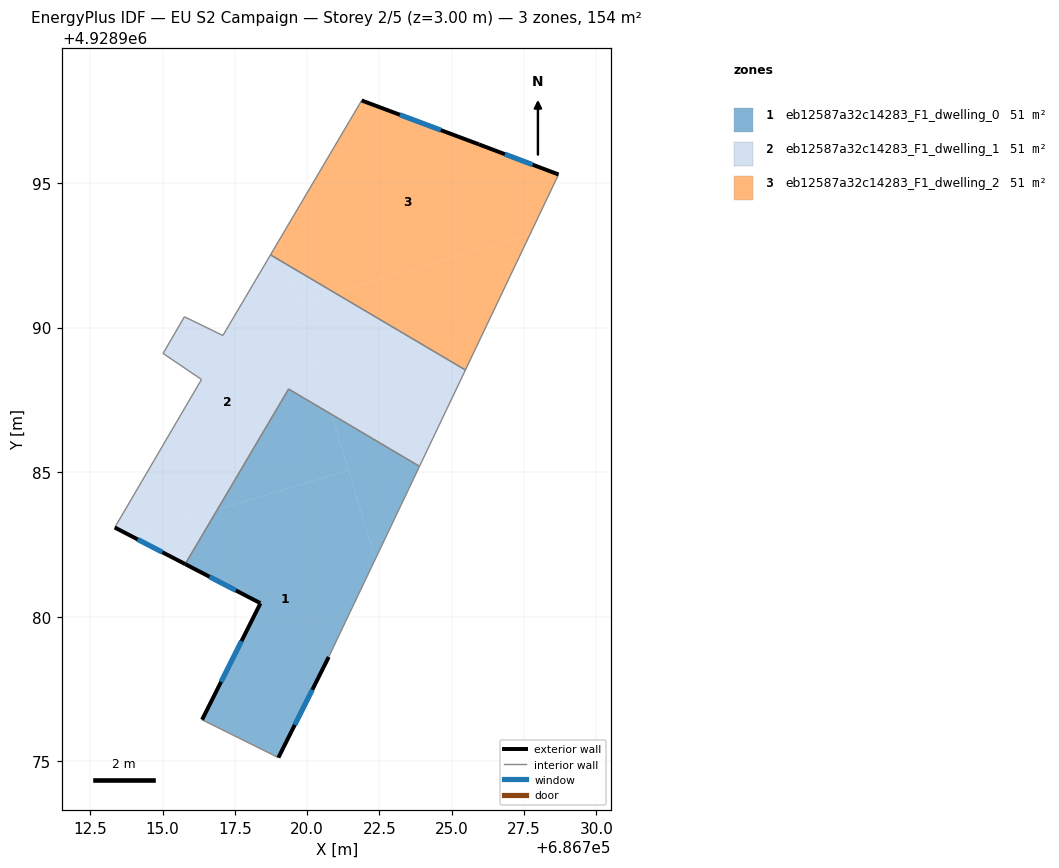
=== STOREY PLAN SPEC (per zone: floor XY polygon, exterior-wall plan segments, windows/doors) ===
zone 1: eb12587a32c14283_F1_dwelling_0  (51.5 m²)
  floor: (686721.43, 4928985.07) (686722.35, 4928981.99) (686720.74, 4928978.61) (686719.00, 4928975.12) (686716.36, 4928976.43) (686718.38, 4928980.46) (686715.78, 4928981.82) (686716.89, 4928983.71)
  floor: (686723.88, 4928985.20) (686722.35, 4928981.99) (686720.85, 4928986.99)
  floor: (686720.85, 4928986.99) (686721.43, 4928985.07) (686716.89, 4928983.71) (686719.36, 4928987.87)
  exterior wall: (686718.38, 4928980.46) – (686716.36, 4928976.43)  [4.5 m]
    window: (686717.73, 4928979.15) – (686717.02, 4928977.75)  [1.7 m²]
  exterior wall: (686715.78, 4928981.82) – (686718.38, 4928980.47)  [2.9 m]
    window: (686716.62, 4928981.38) – (686717.53, 4928980.91)  [1.1 m²]
  exterior wall: (686719.00, 4928975.12) – (686720.74, 4928978.61)  [3.9 m]
    window: (686719.57, 4928976.26) – (686720.18, 4928977.47)  [1.4 m²]
  interior walls: 4
zone 2: eb12587a32c14283_F1_dwelling_1  (51.4 m²)
  floor: (686725.47, 4928988.53) (686723.88, 4928985.20) (686720.85, 4928986.99) (686719.70, 4928990.82) (686720.95, 4928991.20)
  floor: (686719.29, 4928992.18) (686720.85, 4928986.99) (686719.36, 4928987.87) (686716.89, 4928983.71) (686713.89, 4928982.80) (686713.34, 4928983.08) (686716.34, 4928988.21) (686715.01, 4928989.11) (686715.75, 4928990.38) (686717.08, 4928989.72) (686718.73, 4928992.51)
  floor: (686716.89, 4928983.71) (686715.78, 4928981.82) (686713.89, 4928982.80)
  floor: (686720.95, 4928991.20) (686719.70, 4928990.82) (686719.29, 4928992.18)
  exterior wall: (686713.34, 4928983.08) – (686715.78, 4928981.82)  [2.7 m]
    window: (686714.14, 4928982.67) – (686714.99, 4928982.23)  [1.0 m²]
  interior walls: 9
zone 3: eb12587a32c14283_F1_dwelling_2  (51.5 m²)
  floor: (686728.69, 4928995.29) (686727.71, 4928993.23) (686720.95, 4928991.20) (686719.29, 4928992.18) (686719.04, 4928993.03) (686721.88, 4928997.86) (686725.94, 4928996.33)
  floor: (686727.71, 4928993.23) (686725.47, 4928988.53) (686720.95, 4928991.20)
  floor: (686719.04, 4928993.03) (686719.29, 4928992.18) (686718.73, 4928992.51)
  exterior wall: (686725.94, 4928996.33) – (686721.88, 4928997.86)  [4.3 m]
    window: (686724.62, 4928996.83) – (686723.20, 4928997.36)  [1.6 m²]
  exterior wall: (686728.69, 4928995.29) – (686725.94, 4928996.33)  [2.9 m]
    window: (686727.80, 4928995.63) – (686726.84, 4928996.00)  [1.1 m²]
  interior walls: 3

=== DERIVED (storey summary) ===
Building: EU S2 Campaign
Storey: 2 of 5  (floor level z = 3.00 m)
Storey gross floor area: 154.4 m²
Zones on this storey: 3
  - eb12587a32c14283_F1_dwelling_0: floor 51.5 m²; exterior wall 11.3 m (34.0 m²); 3 window(s) 4.2 m²; WWR 12.2%
  - eb12587a32c14283_F1_dwelling_1: floor 51.4 m²; exterior wall 2.7 m (8.2 m²); 1 window(s) 1.0 m²; WWR 12.2%
  - eb12587a32c14283_F1_dwelling_2: floor 51.5 m²; exterior wall 7.3 m (21.8 m²); 2 window(s) 2.7 m²; WWR 12.2%
Zone adjacency (shared interzone walls):
  - eb12587a32c14283_F1_dwelling_0 ↔ eb12587a32c14283_F1_dwelling_1
  - eb12587a32c14283_F1_dwelling_1 ↔ eb12587a32c14283_F1_dwelling_2